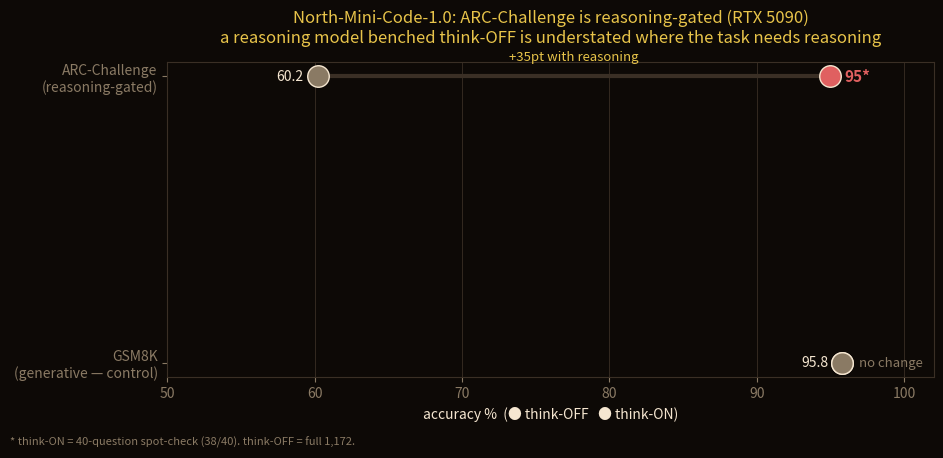

This chart was generated by the following Python code: (Note: this script raises an exception after producing the figure.)
"""North-Mini-Code-1.0 — ARC-Challenge is reasoning-gated: 60.2% think-OFF -> ~95% think-ON.
A dumbbell showing the +35pt swing reasoning buys on the reasoning-gated subset, vs GSM8K
(generative) which is unaffected. The clean evidence that the think-OFF board understates a
reasoning model."""
import matplotlib.pyplot as plt

BG, GOLD, CRIMSON, TEXT, GRID, MUTE = ("#0d0906", "#e8c44a", "#e06060", "#f5e6d0", "#3a2f25", "#8a7a64")

# (task, think_off, think_on, on_is_spotcheck)
ROWS = [
    ("ARC-Challenge\n(reasoning-gated)", 60.2, 95.0, True),
    ("GSM8K\n(generative — control)", 95.8, 95.8, False),
]

fig, ax = plt.subplots(figsize=(9.5, 4.6), facecolor=BG); ax.set_facecolor(BG)
ys = list(range(len(ROWS)))[::-1]
for y, (label, off, on, spot) in zip(ys, ROWS):
    ax.plot([off, on], [y, y], color=GRID, linewidth=3, zorder=1)
    ax.scatter([off], [y], s=240, color=MUTE, edgecolor=TEXT, zorder=3)
    ax.scatter([on], [y], s=240, color=CRIMSON if on != off else MUTE, edgecolor=TEXT, zorder=3)
    ax.annotate(f"{off:.1f}", (off, y), color=TEXT, fontsize=10, ha="right", va="center",
                xytext=(-10, 0), textcoords="offset points")
    if on != off:
        ax.annotate(f"{on:.0f}*", (on, y), color=CRIMSON, fontsize=11, ha="left", va="center",
                    xytext=(10, 0), textcoords="offset points", weight="bold")
        ax.annotate(f"+{on-off:.0f}pt with reasoning", ((off+on)/2, y), color=GOLD, fontsize=9.5,
                    ha="center", va="bottom", xytext=(0, 9), textcoords="offset points")
    else:
        ax.annotate("no change", (on, y), color=MUTE, fontsize=9.5, ha="left", va="center",
                    xytext=(12, 0), textcoords="offset points")

ax.set_yticks(ys); ax.set_yticklabels([r[0] for r in ROWS], color=TEXT, fontsize=10)
ax.set_xlabel("accuracy %  (● think-OFF   ● think-ON)", color=TEXT)
ax.set_xlim(50, 102)
ax.set_title("North-Mini-Code-1.0: ARC-Challenge is reasoning-gated (RTX 5090)\n"
             "a reasoning model benched think-OFF is understated where the task needs reasoning",
             color=GOLD, pad=14, fontsize=12)
for s in ax.spines.values(): s.set_color(GRID)
ax.tick_params(colors=MUTE); ax.grid(True, axis="x", color=GRID, linewidth=0.6, zorder=0)
fig.text(0.012, 0.02, "* think-ON = 40-question spot-check (38/40). think-OFF = full 1,172.",
         color=MUTE, fontsize=8)
fig.tight_layout(rect=(0, 0.04, 1, 1)); fig.savefig("reports/north-mini-arc-gate.png", dpi=150, facecolor=BG)
print("wrote reports/north-mini-arc-gate.png")
